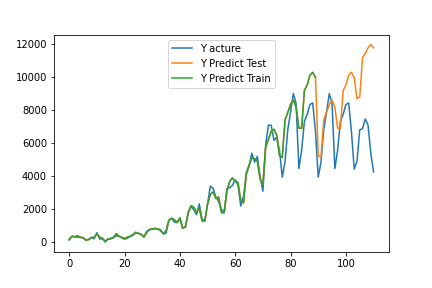

Source data for this figure (header and first rows):
, pred, act
0, 182.3, 123.0
1, 351.5, 349.0
2, 321.5, 323.0
3, 399.7, 303.0
4, 286, 292.0
5, 275.5, 254.0
6, 108.7, 154.0
7, 159.2, 147.0
8, 284, 277.0
9, 279.8, 200.0
10, 504.2, 579.0
11, 304.3, 185.0
12, 232.3, 201.0
13, 66.48, 0.0
14, 167.5, 210.0
15, 222.2, 190.0
16, 265.2, 317.0
17, 518.7, 377.0
18, 351.6, 354.0
19, 273.2, 299.0
20, 172.2, 231.0
21, 306.4, 224.0
22, 346.4, 344.0
23, 449.5, 407.0
24, 595.4, 547.0
25, 527.4, 533.0
26, 462.2, 486.0
27, 315.3, 301.0
28, 578.2, 660.0
29, 774, 744.0
30, 787.6, 785.0
31, 830.9, 822.0
32, 798.4, 802.0
33, 742, 687.0
34, 511.4, 495.0
35, 694.9, 543.0
36, 1320, 1317
37, 1447, 1456
38, 1358, 1205
39, 1189, 1183
40, 1464, 1469
41, 831, 857.0
42, 945.6, 895.0
43, 1800, 1769
44, 2203, 2167
45, 2127, 1969
46, 1783, 1666
47, 2085, 2317
48, 1293, 1413
49, 1290, 1269
50, 2301, 2326
51, 2905, 3393
52, 3040, 3272
53, 2661, 2732
54, 2733, 2460
55, 1791, 1977
56, 1779, 1814
57, 3120, 3235
58, 3691, 3303
59, 3901, 3446
... 51 more rows
